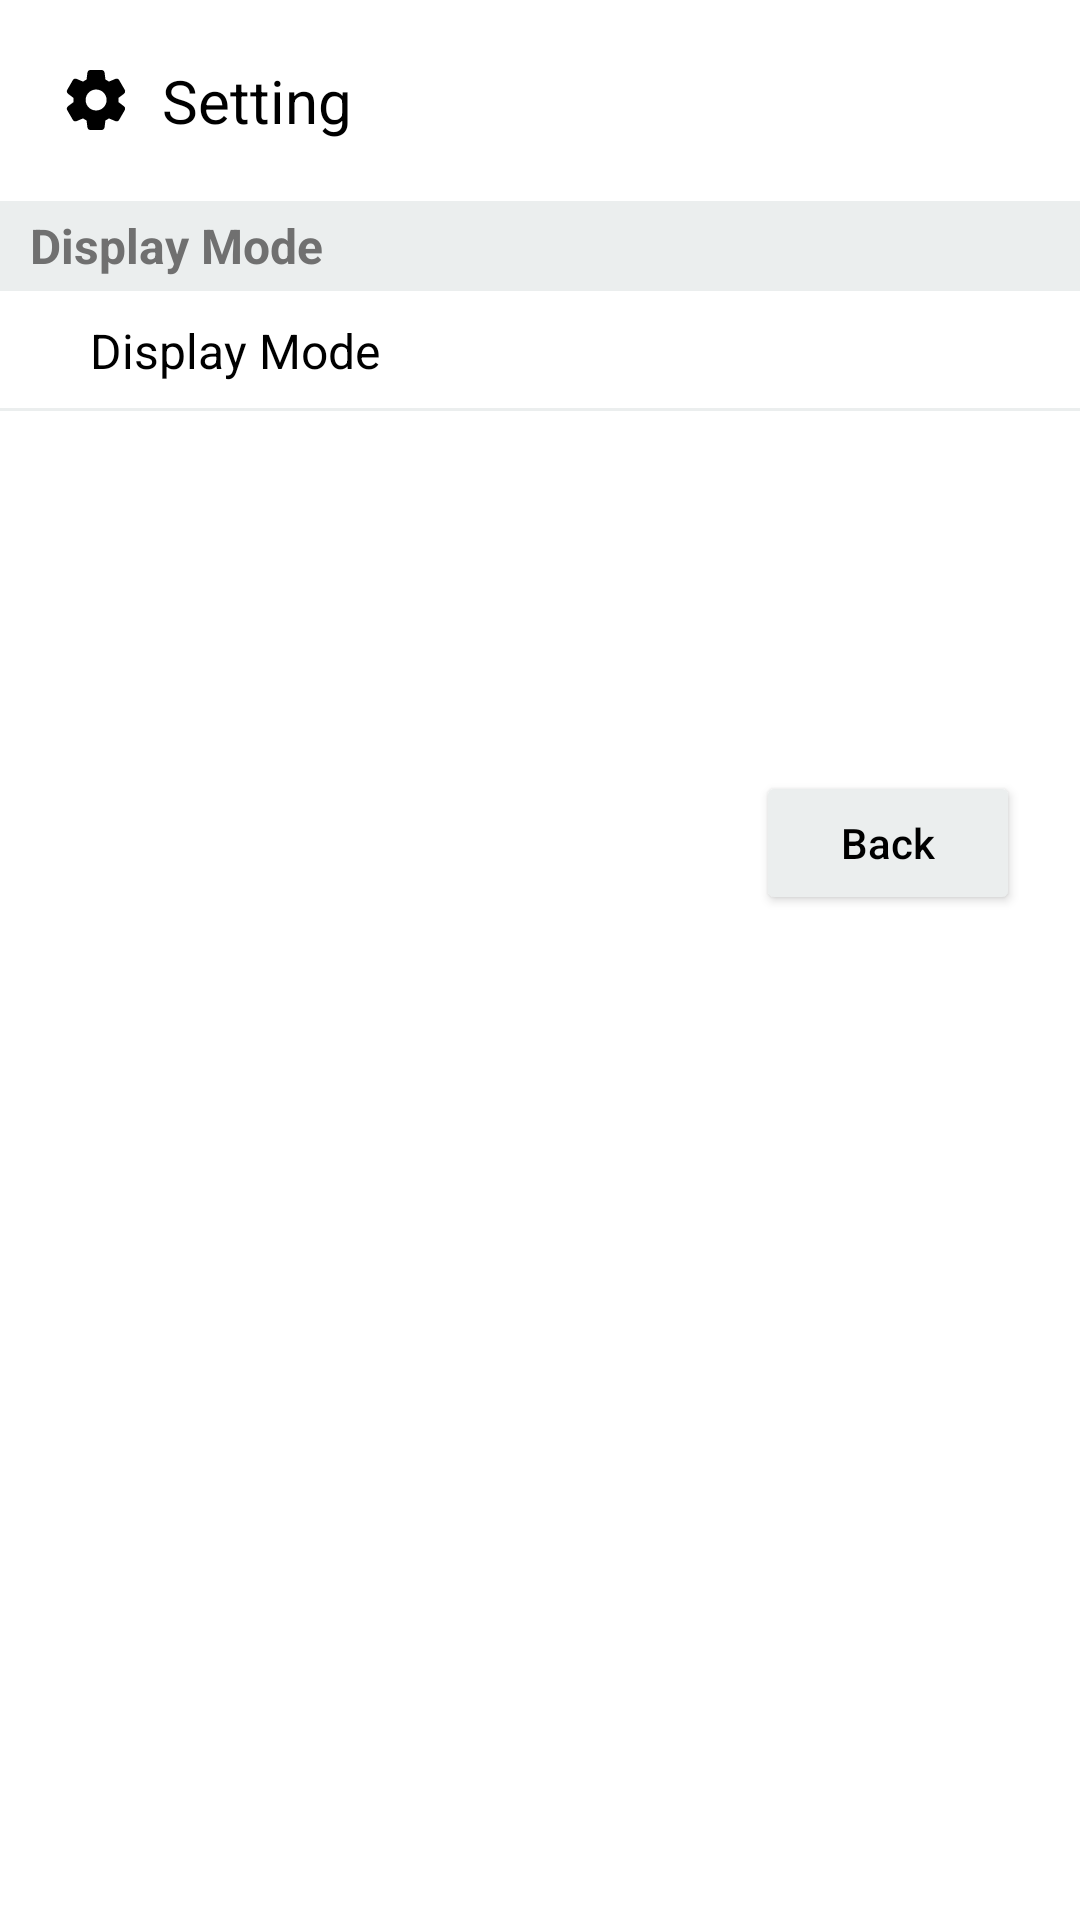

Here is an Android app screen rendered from its layout file. Give the layout XML and the strings, colors and styles it references.
<!-- AndroidManifest.xml: application theme Theme.DietManagement -->
<!-- res/layout/activity_setting.xml -->
<?xml version="1.0" encoding="utf-8"?>

<LinearLayout xmlns:android="http://schemas.android.com/apk/res/android"
    xmlns:tools="http://schemas.android.com/tools"
    android:orientation="vertical"
    android:layout_width="match_parent"
    android:layout_height="match_parent"
    android:id="@+id/linear_setting"
    android:background="@color/background3">

    <LinearLayout
        android:layout_width="match_parent"
        android:layout_height="wrap_content"
        android:orientation="horizontal"
        android:layout_margin="20dp">

        <ImageView
            android:layout_width="wrap_content"
            android:layout_height="wrap_content"
            android:src="@drawable/ic_settings_24"
            android:layout_gravity="center_vertical"/>

        <TextView
            android:layout_width="match_parent"
            android:layout_height="wrap_content"
            android:text="Setting"
            android:textColor="@color/normalText"
            android:textSize="20dp"
            android:layout_gravity="center_vertical"
            android:layout_marginStart="10dp"/>
    </LinearLayout>

    <TextView
        android:layout_width="match_parent"
        android:layout_height="30dp"
        android:text="Display Mode"
        android:textSize="16dp"
        android:textStyle="bold"
        android:textColor="@color/deep"
        android:background="@color/beta1"
        android:gravity="center_vertical"
        android:paddingStart="10dp"/>
    <LinearLayout
        android:layout_width="match_parent"
        android:layout_height="wrap_content"
        android:orientation="horizontal"
        android:gravity="center_vertical"
        android:background="@drawable/borderline_under">
        <TextView
            android:layout_width="match_parent"
            android:layout_height="40dp"
            android:text="Display Mode"
            android:textSize="16dp"
            android:textColor="@color/normalText"
            android:gravity="center_vertical"
            android:paddingStart="30dp"
            android:layout_weight="1"/>
        <Spinner
            android:id="@+id/spinner_display"
            android:layout_width="150dp"
            android:layout_height="wrap_content"
            android:background="@color/background3"
            android:textAlignment="textEnd"/>
    </LinearLayout>

    <LinearLayout
        android:layout_width="match_parent"
        android:layout_height="match_parent"
        android:orientation="horizontal"
        android:layout_weight="3"
        android:gravity="end"
        android:layout_marginTop="100dp">

        <Button
            android:id="@+id/btn_back"
            android:layout_width="wrap_content"
            android:layout_height="wrap_content"
            android:text="Back"
            android:textAllCaps="false"
            android:textColor="@color/normalText"
            android:backgroundTint="@color/beta1"
            android:layout_margin="20dp"/>
    </LinearLayout>
</LinearLayout>
<!-- resources referenced by this layout -->
<resources>
  <color name="background3">#FFFFFF</color>
  <color name="beta1">#EBEEEE</color>
  <color name="deep">#707070</color>
  <color name="normalText">#FF000000</color>
  <!-- drawable borderline_under (drawable) -->
  <?xml version="1.0" encoding="utf-8"?>
  
  <layer-list xmlns:android="http://schemas.android.com/apk/res/android">
  <item android:top="-2dp"
      android:right="-2dp"
      android:left="-2dp">
      <shape>
          <solid android:color="@android:color/transparent" />
          <stroke
              android:width="1dp"
              android:color="@color/beta1" />
      </shape>
  </item>
  </layer-list>
  <!-- drawable ic_settings_24 (drawable-v24) -->
  <vector xmlns:android="http://schemas.android.com/apk/res/android"
      android:width="24dp"
      android:height="24dp"
      android:viewportWidth="24"
      android:viewportHeight="24"
      android:tint="@color/normalText">
    <path
        android:fillColor="@color/normalText"
        android:pathData="M19.5,12c0,-0.23 -0.01,-0.45 -0.03,-0.68l1.86,-1.41c0.4,-0.3 0.51,-0.86 0.26,-1.3l-1.87,-3.23c-0.25,-0.44 -0.79,-0.62 -1.25,-0.42l-2.15,0.91c-0.37,-0.26 -0.76,-0.49 -1.17,-0.68l-0.29,-2.31C14.8,2.38 14.37,2 13.87,2h-3.73C9.63,2 9.2,2.38 9.14,2.88L8.85,5.19c-0.41,0.19 -0.8,0.42 -1.17,0.68L5.53,4.96c-0.46,-0.2 -1,-0.02 -1.25,0.42L2.41,8.62c-0.25,0.44 -0.14,0.99 0.26,1.3l1.86,1.41C4.51,11.55 4.5,11.77 4.5,12s0.01,0.45 0.03,0.68l-1.86,1.41c-0.4,0.3 -0.51,0.86 -0.26,1.3l1.87,3.23c0.25,0.44 0.79,0.62 1.25,0.42l2.15,-0.91c0.37,0.26 0.76,0.49 1.17,0.68l0.29,2.31C9.2,21.62 9.63,22 10.13,22h3.73c0.5,0 0.93,-0.38 0.99,-0.88l0.29,-2.31c0.41,-0.19 0.8,-0.42 1.17,-0.68l2.15,0.91c0.46,0.2 1,0.02 1.25,-0.42l1.87,-3.23c0.25,-0.44 0.14,-0.99 -0.26,-1.3l-1.86,-1.41C19.49,12.45 19.5,12.23 19.5,12zM12.04,15.5c-1.93,0 -3.5,-1.57 -3.5,-3.5s1.57,-3.5 3.5,-3.5s3.5,1.57 3.5,3.5S13.97,15.5 12.04,15.5z"/>
  </vector>
  <style name="Theme.DietManagement" parent="Theme.AppCompat.DayNight">
          <item name="windowActionBar">false</item>
          <item name="windowNoTitle">true</item>
          
          <item name="colorPrimary">@color/colorPrimaryDark</item>
          <item name="colorPrimaryVariant">@color/colorPrimaryDark</item>
          <item name="colorOnPrimary">@color/white</item>
          
          <item name="colorSecondary">@color/colorPrimaryDark</item>
          <item name="colorSecondaryVariant">@color/colorPrimaryDark</item>
          <item name="colorOnSecondary">@color/white</item>
          
          <item name="android:statusBarColor">@color/colorPrimaryDark</item>
          
      </style>
  <color name="colorPrimaryDark">#1B3147</color>
  <color name="white">#FFFFFF</color>
</resources>
